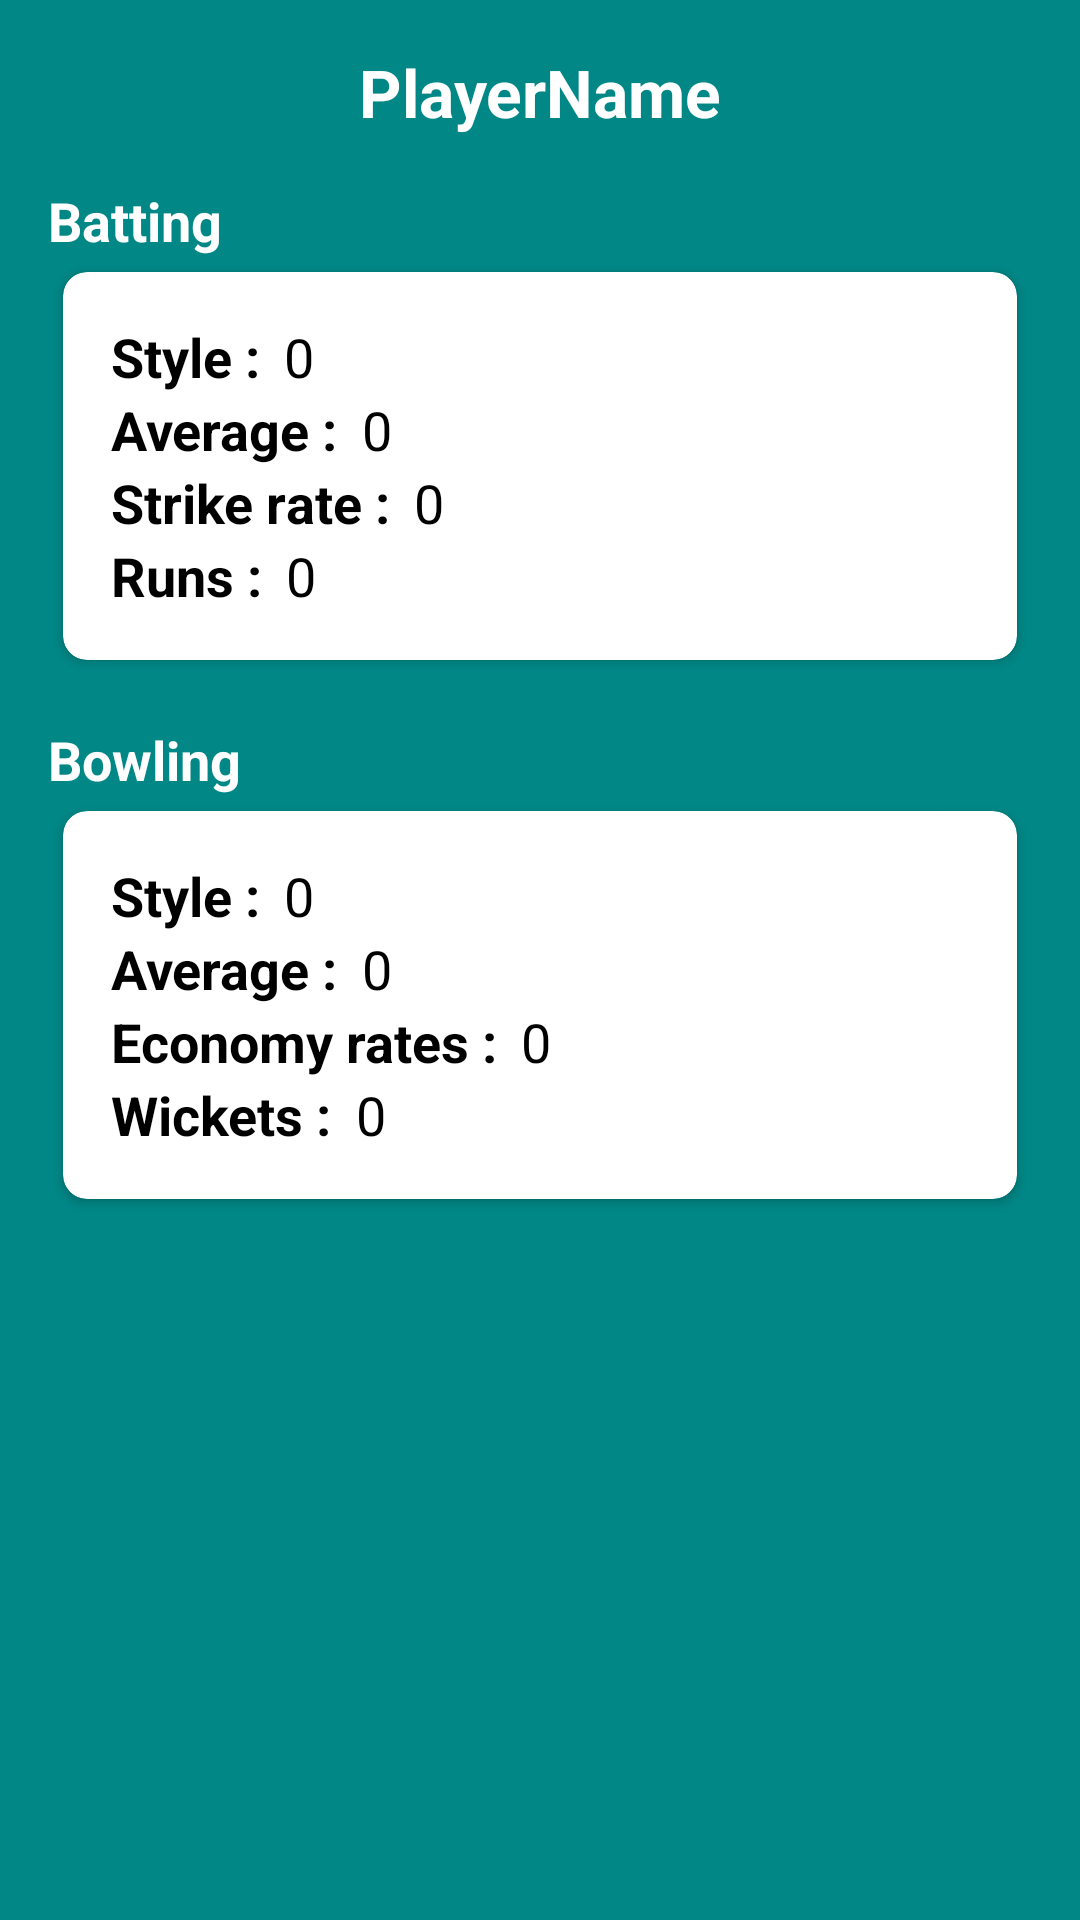

This screen was rendered from an Android layout file. Write that file and the resources it references.
<!-- AndroidManifest.xml: application theme Theme.SportzInteractive -->
<!-- res/layout/fragment_playerinfo.xml -->
<?xml version="1.0" encoding="utf-8"?>
<androidx.constraintlayout.widget.ConstraintLayout xmlns:android="http://schemas.android.com/apk/res/android"
    xmlns:app="http://schemas.android.com/apk/res-auto"
    xmlns:tools="http://schemas.android.com/tools"
    android:layout_width="match_parent"
    android:layout_height="match_parent"
    android:background="@color/teal_700"
    android:padding="16dp"
    tools:context=".views.PlayerInfoDialogFragment">


    <LinearLayout
        android:layout_width="match_parent"
        android:layout_height="wrap_content"

        android:orientation="vertical"
        app:layout_constraintEnd_toEndOf="parent"
        app:layout_constraintStart_toStartOf="parent"
        app:layout_constraintTop_toTopOf="parent">

        <TextView
            android:id="@+id/player_name"
            android:layout_width="match_parent"
            android:layout_height="wrap_content"
            android:text="PlayerName"
            android:gravity="center"
            android:textColor="@color/white"
            android:textSize="22sp"
            android:textStyle="bold" />

        <TextView
            android:layout_width="wrap_content"
            android:layout_height="wrap_content"
            android:layout_marginTop="16dp"
            android:text="@string/batting"
            android:textColor="@color/white"
            android:textSize="18sp"
            android:textStyle="bold" />

        <androidx.cardview.widget.CardView
            android:layout_width="match_parent"
            android:layout_height="wrap_content"
            android:layout_margin="5dp"
            android:padding="16dp"
            app:cardBackgroundColor="@color/white"
            app:cardCornerRadius="8dp">

            <androidx.constraintlayout.widget.ConstraintLayout
                android:layout_width="match_parent"
                android:layout_height="wrap_content"
                android:orientation="horizontal"
                android:padding="16dp">

                <TextView
                    android:id="@+id/lbl_style"
                    android:layout_width="wrap_content"
                    android:layout_height="wrap_content"
                    android:text="@string/style"
                    android:textColor="@color/black"
                    android:textSize="18sp"
                    android:textStyle="bold"
                    app:layout_constraintStart_toStartOf="parent"
                    app:layout_constraintTop_toTopOf="parent" />

                <TextView
                    android:id="@+id/style"
                    android:layout_width="wrap_content"
                    android:layout_height="wrap_content"
                    android:paddingHorizontal="8dp"
                    android:text="0"
                    android:textColor="@color/black"
                    android:textSize="18sp"
                    android:textStyle="normal"
                    app:layout_constraintStart_toEndOf="@id/lbl_style"
                    app:layout_constraintTop_toTopOf="parent" />

                <TextView
                    android:id="@+id/lbl_average"
                    android:layout_width="wrap_content"
                    android:layout_height="wrap_content"
                    android:text="@string/average"
                    android:textColor="@color/black"
                    android:textSize="18sp"
                    android:textStyle="bold"
                    app:layout_constraintStart_toStartOf="parent"
                    app:layout_constraintTop_toBottomOf="@id/lbl_style" />

                <TextView
                    android:id="@+id/average"
                    android:layout_width="wrap_content"
                    android:layout_height="wrap_content"
                    android:paddingHorizontal="8dp"
                    android:text="0"
                    android:textColor="@color/black"
                    android:textSize="18sp"
                    android:textStyle="normal"
                    app:layout_constraintStart_toEndOf="@id/lbl_average"
                    app:layout_constraintTop_toBottomOf="@id/lbl_style" />

                <TextView
                    android:id="@+id/lbl_sr"
                    android:layout_width="wrap_content"
                    android:layout_height="wrap_content"
                    android:text="@string/strike_rate"
                    android:textColor="@color/black"
                    android:textSize="18sp"
                    android:textStyle="bold"
                    app:layout_constraintStart_toStartOf="parent"
                    app:layout_constraintTop_toBottomOf="@id/lbl_average" />

                <TextView
                    android:id="@+id/sr"
                    android:layout_width="wrap_content"
                    android:layout_height="wrap_content"
                    android:paddingHorizontal="8dp"
                    android:text="0"
                    android:textColor="@color/black"
                    android:textSize="18sp"
                    android:textStyle="normal"
                    app:layout_constraintStart_toEndOf="@id/lbl_sr"
                    app:layout_constraintTop_toBottomOf="@id/lbl_average" />

                <TextView
                    android:id="@+id/lbl_runs"
                    android:layout_width="wrap_content"
                    android:layout_height="wrap_content"
                    android:text="@string/runs"
                    android:textColor="@color/black"
                    android:textSize="18sp"
                    android:textStyle="bold"
                    app:layout_constraintStart_toStartOf="parent"
                    app:layout_constraintTop_toBottomOf="@id/lbl_sr" />

                <TextView
                    android:id="@+id/runs"
                    android:layout_width="wrap_content"
                    android:layout_height="wrap_content"
                    android:paddingHorizontal="8dp"
                    android:text="0"
                    android:textColor="@color/black"
                    android:textSize="18sp"
                    android:textStyle="normal"
                    app:layout_constraintStart_toEndOf="@id/lbl_runs"
                    app:layout_constraintTop_toBottomOf="@id/lbl_sr" />


            </androidx.constraintlayout.widget.ConstraintLayout>

        </androidx.cardview.widget.CardView>

        <TextView
            android:layout_width="wrap_content"
            android:layout_height="wrap_content"
            android:layout_marginTop="16dp"
            android:text="@string/bowling"
            android:textColor="@color/white"
            android:textSize="18sp"
            android:textStyle="bold" />

        <androidx.cardview.widget.CardView
            android:layout_width="match_parent"
            android:layout_height="wrap_content"
            android:layout_margin="5dp"
            android:padding="16dp"
            app:cardBackgroundColor="@color/white"
            app:cardCornerRadius="8dp">

            <androidx.constraintlayout.widget.ConstraintLayout
                android:layout_width="match_parent"
                android:layout_height="wrap_content"
                android:orientation="horizontal"
                android:padding="16dp">

                <TextView
                    android:id="@+id/blbl_style"
                    android:layout_width="wrap_content"
                    android:layout_height="wrap_content"
                    android:text="@string/style"
                    android:textColor="@color/black"
                    android:textSize="18sp"
                    android:textStyle="bold"
                    app:layout_constraintStart_toStartOf="parent"
                    app:layout_constraintTop_toTopOf="parent" />

                <TextView
                    android:id="@+id/bstyle"
                    android:layout_width="wrap_content"
                    android:layout_height="wrap_content"
                    android:paddingHorizontal="8dp"
                    android:text="0"
                    android:textColor="@color/black"
                    android:textSize="18sp"
                    android:textStyle="normal"
                    app:layout_constraintStart_toEndOf="@id/blbl_style"
                    app:layout_constraintTop_toTopOf="parent" />

                <TextView
                    android:id="@+id/blbl_average"
                    android:layout_width="wrap_content"
                    android:layout_height="wrap_content"
                    android:text="@string/average"
                    android:textColor="@color/black"
                    android:textSize="18sp"
                    android:textStyle="bold"
                    app:layout_constraintStart_toStartOf="parent"
                    app:layout_constraintTop_toBottomOf="@id/blbl_style" />

                <TextView
                    android:id="@+id/baverage"
                    android:layout_width="wrap_content"
                    android:layout_height="wrap_content"
                    android:paddingHorizontal="8dp"
                    android:text="0"
                    android:textColor="@color/black"
                    android:textSize="18sp"
                    android:textStyle="normal"
                    app:layout_constraintStart_toEndOf="@id/blbl_average"
                    app:layout_constraintTop_toBottomOf="@id/blbl_style" />

                <TextView
                    android:id="@+id/blbl_sr"
                    android:layout_width="wrap_content"
                    android:layout_height="wrap_content"
                    android:text="@string/economy_rates"
                    android:textColor="@color/black"
                    android:textSize="18sp"
                    android:textStyle="bold"
                    app:layout_constraintStart_toStartOf="parent"
                    app:layout_constraintTop_toBottomOf="@id/blbl_average" />

                <TextView
                    android:id="@+id/bsr"
                    android:layout_width="wrap_content"
                    android:layout_height="wrap_content"
                    android:paddingHorizontal="8dp"
                    android:text="0"
                    android:textColor="@color/black"
                    android:textSize="18sp"
                    android:textStyle="normal"
                    app:layout_constraintStart_toEndOf="@id/blbl_sr"
                    app:layout_constraintTop_toBottomOf="@id/blbl_average" />

                <TextView
                    android:id="@+id/blbl_runs"
                    android:layout_width="wrap_content"
                    android:layout_height="wrap_content"
                    android:text="@string/wickets"
                    android:textColor="@color/black"
                    android:textSize="18sp"
                    android:textStyle="bold"
                    app:layout_constraintStart_toStartOf="parent"
                    app:layout_constraintTop_toBottomOf="@id/blbl_sr" />

                <TextView
                    android:id="@+id/bruns"
                    android:layout_width="wrap_content"
                    android:layout_height="wrap_content"
                    android:paddingHorizontal="8dp"
                    android:text="0"
                    android:textColor="@color/black"
                    android:textSize="18sp"
                    android:textStyle="normal"
                    app:layout_constraintStart_toEndOf="@id/blbl_runs"
                    app:layout_constraintTop_toBottomOf="@id/blbl_sr" />


            </androidx.constraintlayout.widget.ConstraintLayout>

        </androidx.cardview.widget.CardView>

    </LinearLayout>
</androidx.constraintlayout.widget.ConstraintLayout>
<!-- resources referenced by this layout -->
<resources>
  <color name="black">#FF000000</color>
  <color name="teal_700">#FF018786</color>
  <color name="white">#FFFFFFFF</color>
  <string name="average">Average : </string>
  <string name="batting">Batting</string>
  <string name="bowling">Bowling</string>
  <string name="economy_rates">Economy rates :</string>
  <string name="runs">Runs : </string>
  <string name="strike_rate">Strike rate : </string>
  <string name="style">Style : </string>
  <string name="wickets">Wickets : </string>
  <style name="Theme.SportzInteractive" parent="Theme.MaterialComponents.DayNight.DarkActionBar">
          
          <item name="colorPrimary">@color/purple_500</item>
          <item name="colorPrimaryVariant">@color/purple_700</item>
          <item name="colorOnPrimary">@color/white</item>
          
          <item name="colorSecondary">@color/teal_200</item>
          <item name="colorSecondaryVariant">@color/teal_700</item>
          <item name="colorOnSecondary">@color/black</item>
          
          <item name="android:statusBarColor">?attr/colorPrimaryVariant</item>
          
      </style>
  <color name="purple_500">#FF6200EE</color>
  <color name="purple_700">#FF3700B3</color>
  <color name="teal_200">#FF03DAC5</color>
</resources>
